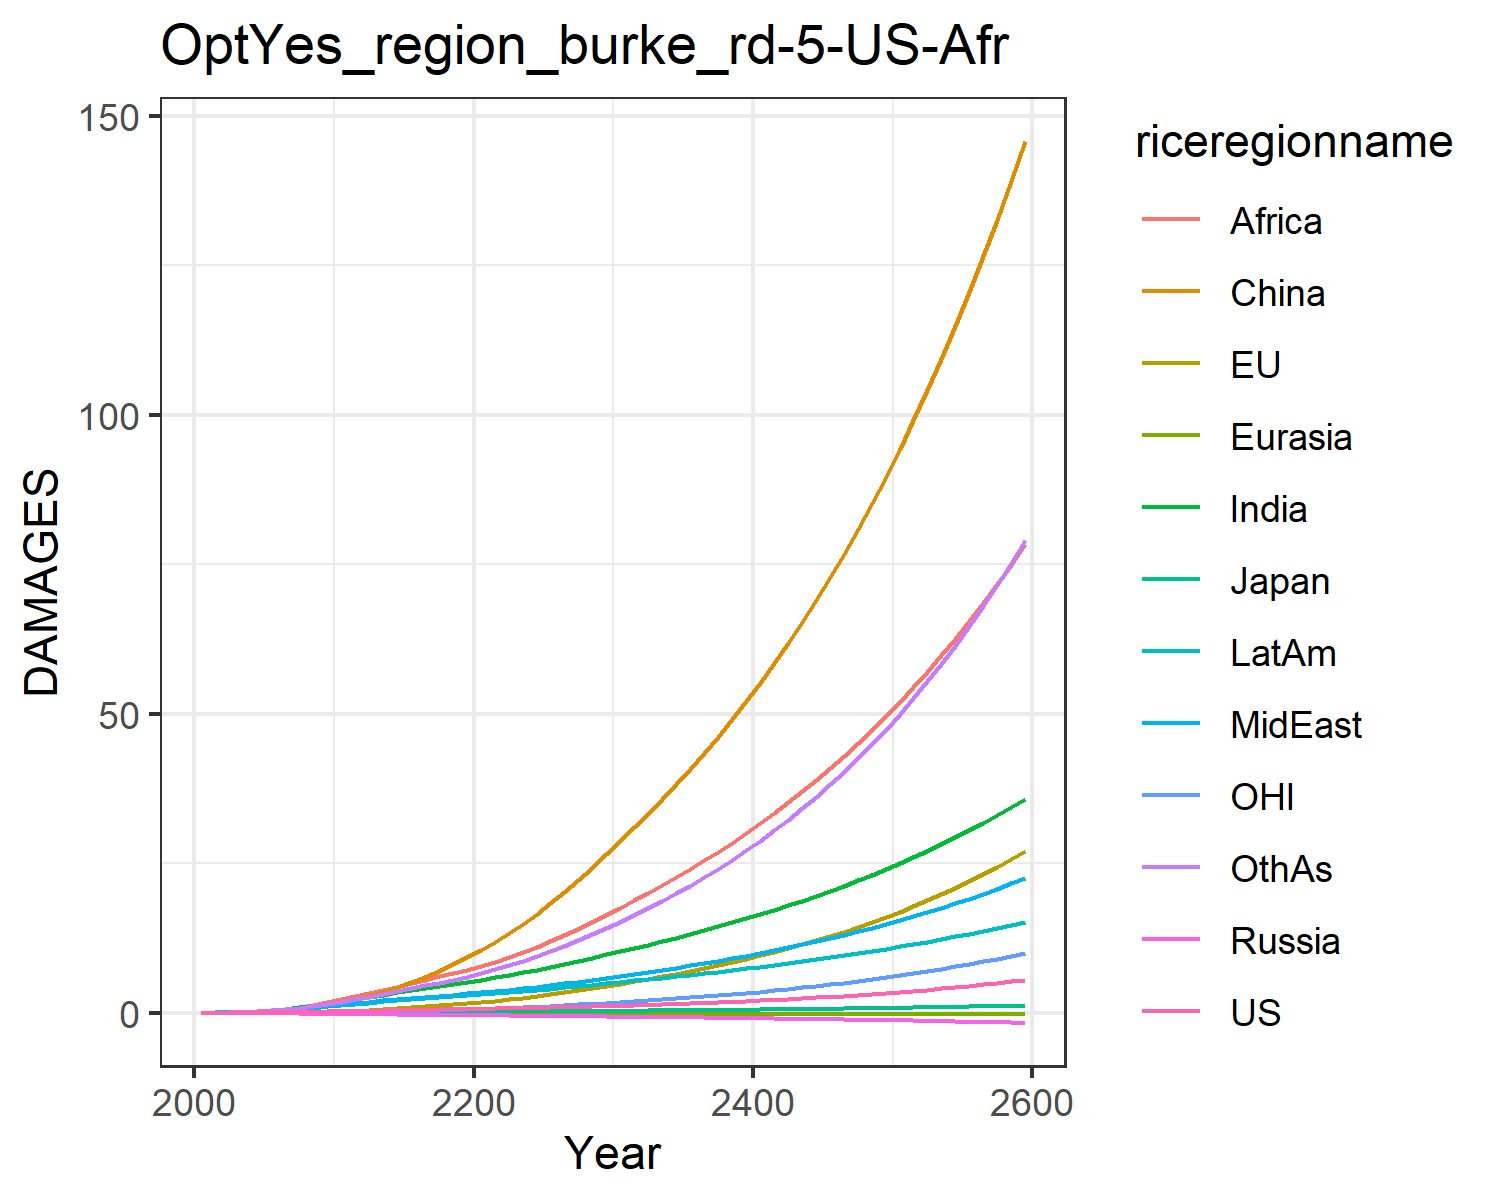

The file beside this chart, header and first rows:
0.007489828632287781, -0.017586744215375316, 0.007208811494676664, -0.012941089953060723, -0.0015862571290786527, 0.00395249353461779, 0.02779970990191068, 0.024510132965707344, 0.013729996643657434, 0.03857323299399042, -0.00774089296447859, 0.02544471575535427
0.01342, -0.006828, 0.01076, -0.02093, -0.002444, 0.04566, 0.06227, 0.05143, 0.03305, 0.07175, -0.004243, 0.04798
0.02392, -0.006199, 0.01579, -0.0313, -0.003932, 0.09178, 0.1199, 0.09598, 0.07117, 0.1252, -0.005074, 0.09453
0.03711, 0.001087, 0.02174, -0.04356, -0.005801, 0.1632, 0.2091, 0.1638, 0.1705, 0.2012, -0.003596, 0.1702
0.05572, 0.01499, 0.02772, -0.05774, -0.00801, 0.2647, 0.3365, 0.2586, 0.3094, 0.2996, 0.0001842, 0.2828
0.07968, 0.037, 0.03517, -0.0735, -0.01043, 0.3996, 0.4984, 0.3763, 0.4879, 0.4163, 0.00678, 0.4313
0.1087, 0.06777, 0.04397, -0.0903, -0.01301, 0.5752, 0.6948, 0.5183, 0.7097, 0.5515, 0.01638, 0.6183
0.1432, 0.108, 0.0533, -0.1075, -0.01567, 0.7962, 0.9317, 0.6907, 0.9969, 0.7064, 0.02922, 0.8529
0.1829, 0.1581, 0.06292, -0.1246, -0.01835, 1.065, 1.209, 0.8956, 1.362, 0.8792, 0.04558, 1.139
0.2276, 0.2181, 0.07265, -0.1414, -0.02101, 1.382, 1.525, 1.135, 1.817, 1.068, 0.06551, 1.48
0.2758, 0.2919, 0.0842, -0.1621, -0.02401, 1.779, 1.876, 1.378, 2.31, 1.271, 0.09033, 1.862
0.3236, 0.3831, 0.09755, -0.1875, -0.02746, 2.289, 2.25, 1.599, 2.794, 1.48, 0.1218, 2.272
0.3754, 0.4932, 0.1122, -0.2149, -0.03117, 2.874, 2.642, 1.835, 3.305, 1.701, 0.1605, 2.694
0.4241, 0.6169, 0.1262, -0.2416, -0.03495, 3.539, 3.039, 2.063, 3.841, 1.914, 0.2048, 3.141
0.4698, 0.7524, 0.1395, -0.2675, -0.0388, 4.29, 3.432, 2.282, 4.396, 2.117, 0.2541, 3.607
0.5123, 0.8998, 0.1521, -0.2925, -0.04274, 5.125, 3.817, 2.492, 4.96, 2.309, 0.3084, 4.086
0.5515, 1.059, 0.1639, -0.3164, -0.04676, 6.041, 4.187, 2.69, 5.527, 2.488, 0.3678, 4.571
0.5879, 1.231, 0.1751, -0.3392, -0.05082, 7.036, 4.539, 2.878, 6.091, 2.653, 0.4324, 5.061
0.6228, 1.415, 0.186, -0.3612, -0.05489, 8.11, 4.877, 3.058, 6.653, 2.808, 0.5021, 5.559
0.6576, 1.612, 0.1967, -0.3827, -0.05894, 9.261, 5.204, 3.233, 7.212, 2.954, 0.5771, 6.068
0.6929, 1.824, 0.2076, -0.4037, -0.06307, 10.51, 5.555, 3.423, 7.818, 3.109, 0.6576, 6.627
0.7295, 2.052, 0.219, -0.4242, -0.0673, 11.87, 5.948, 3.64, 8.496, 3.282, 0.744, 7.257
0.7684, 2.297, 0.231, -0.4448, -0.07154, 13.33, 6.36, 3.871, 9.281, 3.463, 0.8362, 7.937
0.8103, 2.558, 0.2436, -0.4658, -0.07578, 14.89, 6.79, 4.114, 10.13, 3.65, 0.9344, 8.666
0.8555, 2.837, 0.2569, -0.4874, -0.08002, 16.56, 7.238, 4.371, 11.04, 3.845, 1.039, 9.445
0.9044, 3.133, 0.271, -0.5096, -0.08426, 18.32, 7.704, 4.64, 12, 4.048, 1.149, 10.27
0.9573, 3.448, 0.286, -0.5327, -0.08853, 20.2, 8.191, 4.924, 13.02, 4.259, 1.267, 11.16
1.014, 3.783, 0.3019, -0.5566, -0.09281, 22.18, 8.698, 5.221, 14.1, 4.479, 1.392, 12.1
1.075, 4.138, 0.3186, -0.5813, -0.0971, 24.27, 9.224, 5.533, 15.22, 4.707, 1.524, 13.1
1.141, 4.513, 0.3362, -0.6069, -0.1014, 26.48, 9.771, 5.858, 16.4, 4.943, 1.663, 14.15
1.208, 4.899, 0.3541, -0.6321, -0.1055, 28.73, 10.32, 6.187, 17.61, 5.178, 1.807, 15.24
1.278, 5.29, 0.3717, -0.6566, -0.1095, 30.99, 10.87, 6.517, 18.82, 5.406, 1.952, 16.35
1.35, 5.691, 0.3899, -0.6814, -0.1133, 33.31, 11.42, 6.855, 20.06, 5.638, 2.101, 17.5
1.427, 6.109, 0.4086, -0.7066, -0.1172, 35.7, 11.99, 7.203, 21.35, 5.876, 2.256, 18.7
1.507, 6.544, 0.4281, -0.7324, -0.121, 38.18, 12.58, 7.563, 22.68, 6.118, 2.418, 19.96
1.592, 6.999, 0.4484, -0.7589, -0.1248, 40.75, 13.18, 7.936, 24.05, 6.368, 2.587, 21.27
1.681, 7.473, 0.4694, -0.786, -0.1286, 43.43, 13.81, 8.323, 25.47, 6.624, 2.763, 22.64
1.774, 7.97, 0.4913, -0.8138, -0.1325, 46.2, 14.45, 8.723, 26.95, 6.887, 2.948, 24.08
1.873, 8.488, 0.5141, -0.8423, -0.1363, 49.09, 15.11, 9.138, 28.48, 7.158, 3.14, 25.58
1.976, 9.031, 0.5378, -0.8715, -0.1401, 52.09, 15.8, 9.568, 30.06, 7.437, 3.342, 27.14
2.085, 9.598, 0.5624, -0.9014, -0.144, 55.21, 16.5, 10.01, 31.71, 7.724, 3.553, 28.79
2.199, 10.19, 0.588, -0.9321, -0.1479, 58.46, 17.23, 10.48, 33.41, 8.019, 3.773, 30.5
2.319, 10.81, 0.6146, -0.9636, -0.1518, 61.84, 17.99, 10.95, 35.18, 8.322, 4.004, 32.29
2.445, 11.46, 0.6423, -0.9959, -0.1557, 65.35, 18.77, 11.45, 37.02, 8.635, 4.245, 34.17
2.577, 12.14, 0.6711, -1.029, -0.1596, 69.01, 19.57, 11.97, 38.92, 8.957, 4.497, 36.13
2.716, 12.85, 0.701, -1.063, -0.1635, 72.81, 20.41, 12.5, 40.9, 9.288, 4.76, 38.18
2.861, 13.59, 0.7321, -1.098, -0.1675, 76.77, 21.27, 13.06, 42.95, 9.63, 5.036, 40.33
3.014, 14.37, 0.7645, -1.134, -0.1715, 80.89, 22.16, 13.63, 45.09, 9.982, 5.324, 42.57
3.174, 15.18, 0.7982, -1.17, -0.1755, 85.18, 23.08, 14.23, 47.3, 10.34, 5.625, 44.91
3.342, 16.03, 0.8332, -1.208, -0.1795, 89.65, 24.04, 14.85, 49.6, 10.72, 5.941, 47.36
3.518, 16.92, 0.8696, -1.247, -0.1835, 94.29, 25.03, 15.49, 52, 11.1, 6.27, 49.93
3.702, 17.85, 0.9075, -1.286, -0.1876, 99.13, 26.06, 16.16, 54.48, 11.5, 6.615, 52.61
3.896, 18.82, 0.947, -1.327, -0.1916, 104.2, 27.12, 16.86, 57.07, 11.91, 6.975, 55.41
4.099, 19.83, 0.988, -1.369, -0.1957, 109.4, 28.22, 17.58, 59.76, 12.34, 7.352, 58.35
4.311, 20.9, 1.031, -1.412, -0.1998, 114.9, 29.37, 18.33, 62.56, 12.77, 7.746, 61.41
4.534, 22.01, 1.075, -1.456, -0.2039, 120.6, 30.55, 19.11, 65.46, 13.22, 8.158, 64.62
4.768, 23.17, 1.121, -1.501, -0.208, 126.5, 31.78, 19.92, 68.49, 13.69, 8.588, 67.98
5.013, 24.38, 1.169, -1.548, -0.2121, 132.6, 33.06, 20.76, 71.64, 14.17, 9.038, 71.48
5.269, 25.65, 1.22, -1.596, -0.2162, 139.1, 34.39, 21.64, 74.91, 14.67, 9.509, 75.15
5.538, 26.98, 1.272, -1.645, -0.2203, 145.8, 35.76, 22.54, 78.32, 15.18, 10, 78.99
